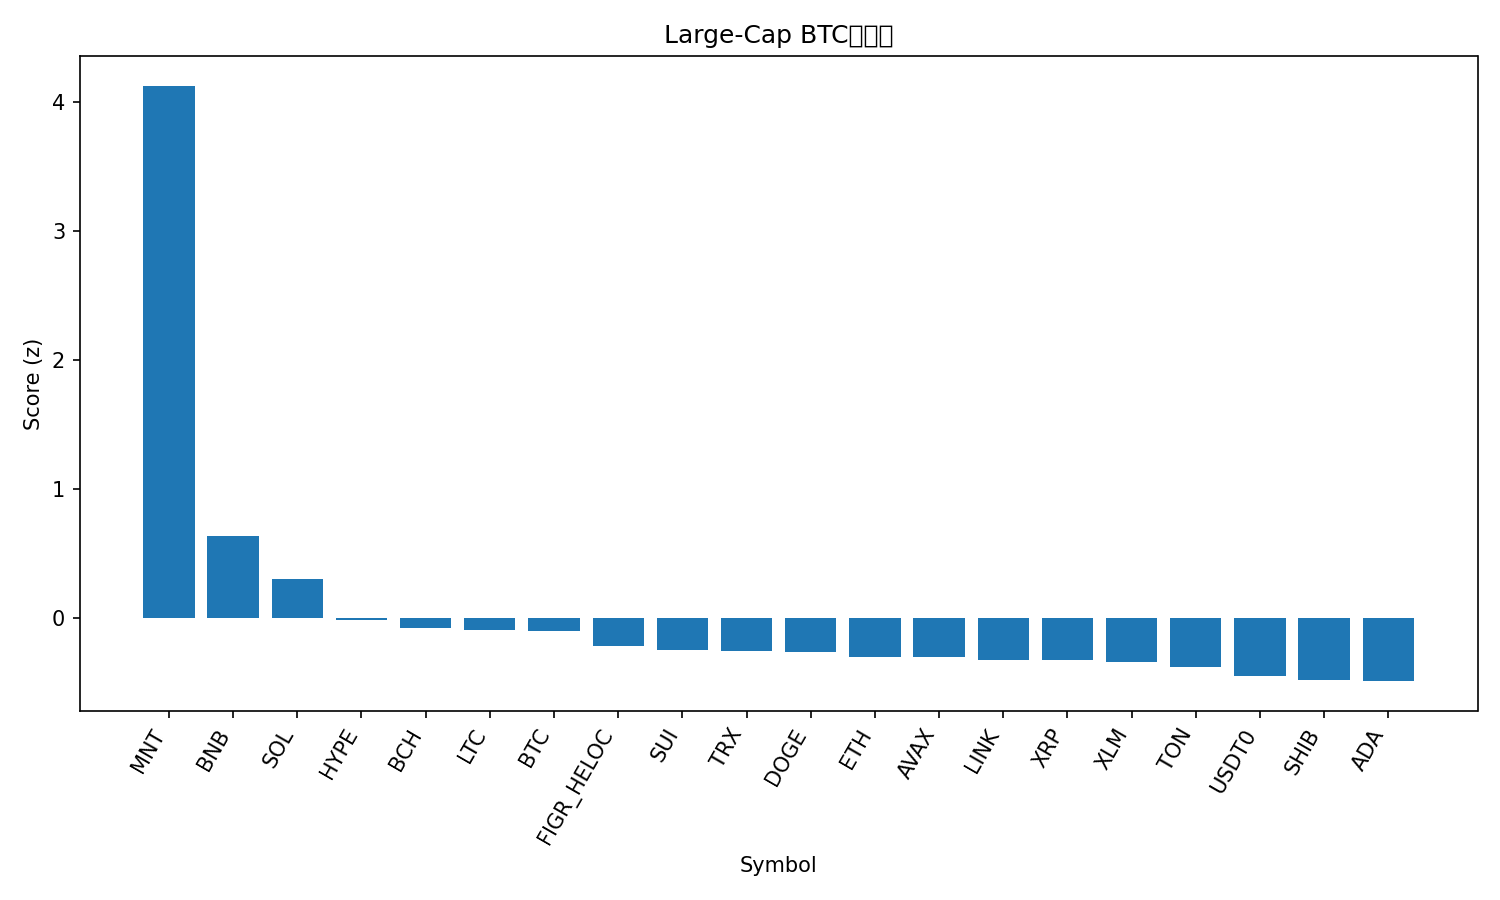

The table this chart was drawn from, first rows:
rank, name, symbol, price_btc, price_usd, pct_1h_btc, pct_24h_btc, pct_7d_btc, market_cap_rank, market_cap_usd, volume_usd, score
1, Mantle, MNT, 2.164e-05, 2.68, 4.311, 15.12, 33.72, 28, 8666730958, 658859022, 4.123
2, BNB, BNB, 0.01065, 1317, 0.6909, 0.862, 21.95, 3, 183413471925, 7282066627, 0.6353
3, Solana, SOL, 0.001843, 227.9, 0.8498, 0.221, -1.105, 6, 124105386556, 7562166904, 0.306
4, Hyperliquid, HYPE, 0.0003771, 46.63, 0.1909, 1.394, -6.662, 19, 12622898430, 423930499, -0.0145
5, Bitcoin Cash, BCH, 0.004747, 587, 0.3734, -0.4823, -4.557, 23, 11709191590, 185063470, -0.07655
6, Litecoin, LTC, 0.0009604, 118.7, 0.02616, 0.2658, 1.397, 26, 9073523801, 583513419, -0.09188
7, Bitcoin, BTC, 1.0, 123615, 0.0, 0.0, 0.0, 1, 2461894998183, 66981428501, -0.09878
8, Figure Heloc, FIGR_HELOC, 8.19e-06, 1.012, 0.2736, -0.862, -7.477, 17, 13048357369, 21094161, -0.2111
9, Sui, SUI, 2.862e-05, 3.54, -0.07112, -0.13, -2.943, 18, 12833099361, 1079623275, -0.2472
10, TRON, TRX, 2.75e-06, 0.3398, 0.3134, -1.754, -5.676, 10, 32172319551, 726630413, -0.2517
11, Dogecoin, DOGE, 2.09e-06, 0.2586, -0.5041, 1.456, 0.3153, 8, 39115902272, 3058609501, -0.2612
12, Ethereum, ETH, 0.03656, 4520, -0.1568, -1.009, -0.6039, 2, 545505857553, 40252231979, -0.2972
13, Avalanche, AVAX, 0.000234, 28.94, 0.06175, -0.3034, -9.806, 21, 12227985662, 789798960, -0.2994
14, Chainlink, LINK, 0.0001812, 22.4, -0.1785, 0.03102, -4.986, 15, 15189078847, 847897503, -0.3182
15, XRP, XRP, 2.352e-05, 2.91, -0.009203, -0.8474, -5.755, 5, 174113683046, 5092297992, -0.3233
16, Stellar, XLM, 3.16e-06, 0.3902, 0.05502, -1.328, -5.039, 20, 12473238523, 309044079, -0.3346
17, Toncoin, TON, 2.239e-05, 2.77, 0.1946, -2.433, -5.092, 34, 6982610078, 140769878, -0.3741
18, USDT0, USDT0, 8.09e-06, 1.0, 0.04301, -2.313, -5.447, 32, 7699749009, 534345623, -0.4457
19, Shiba Inu, SHIB, 1.00106e-10, 1.238e-05, -0.2905, -1.001, -4.498, 33, 7298088073, 168631881, -0.474
20, Cardano, ADA, 6.79e-06, 0.8393, -0.3034, -1.054, -4.579, 11, 30672380957, 1377017343, -0.4854
21, Hedera, HBAR, 1.78e-06, 0.2205, -0.3273, -1.045, -6.066, 25, 9349580495, 251174656, -0.5211
